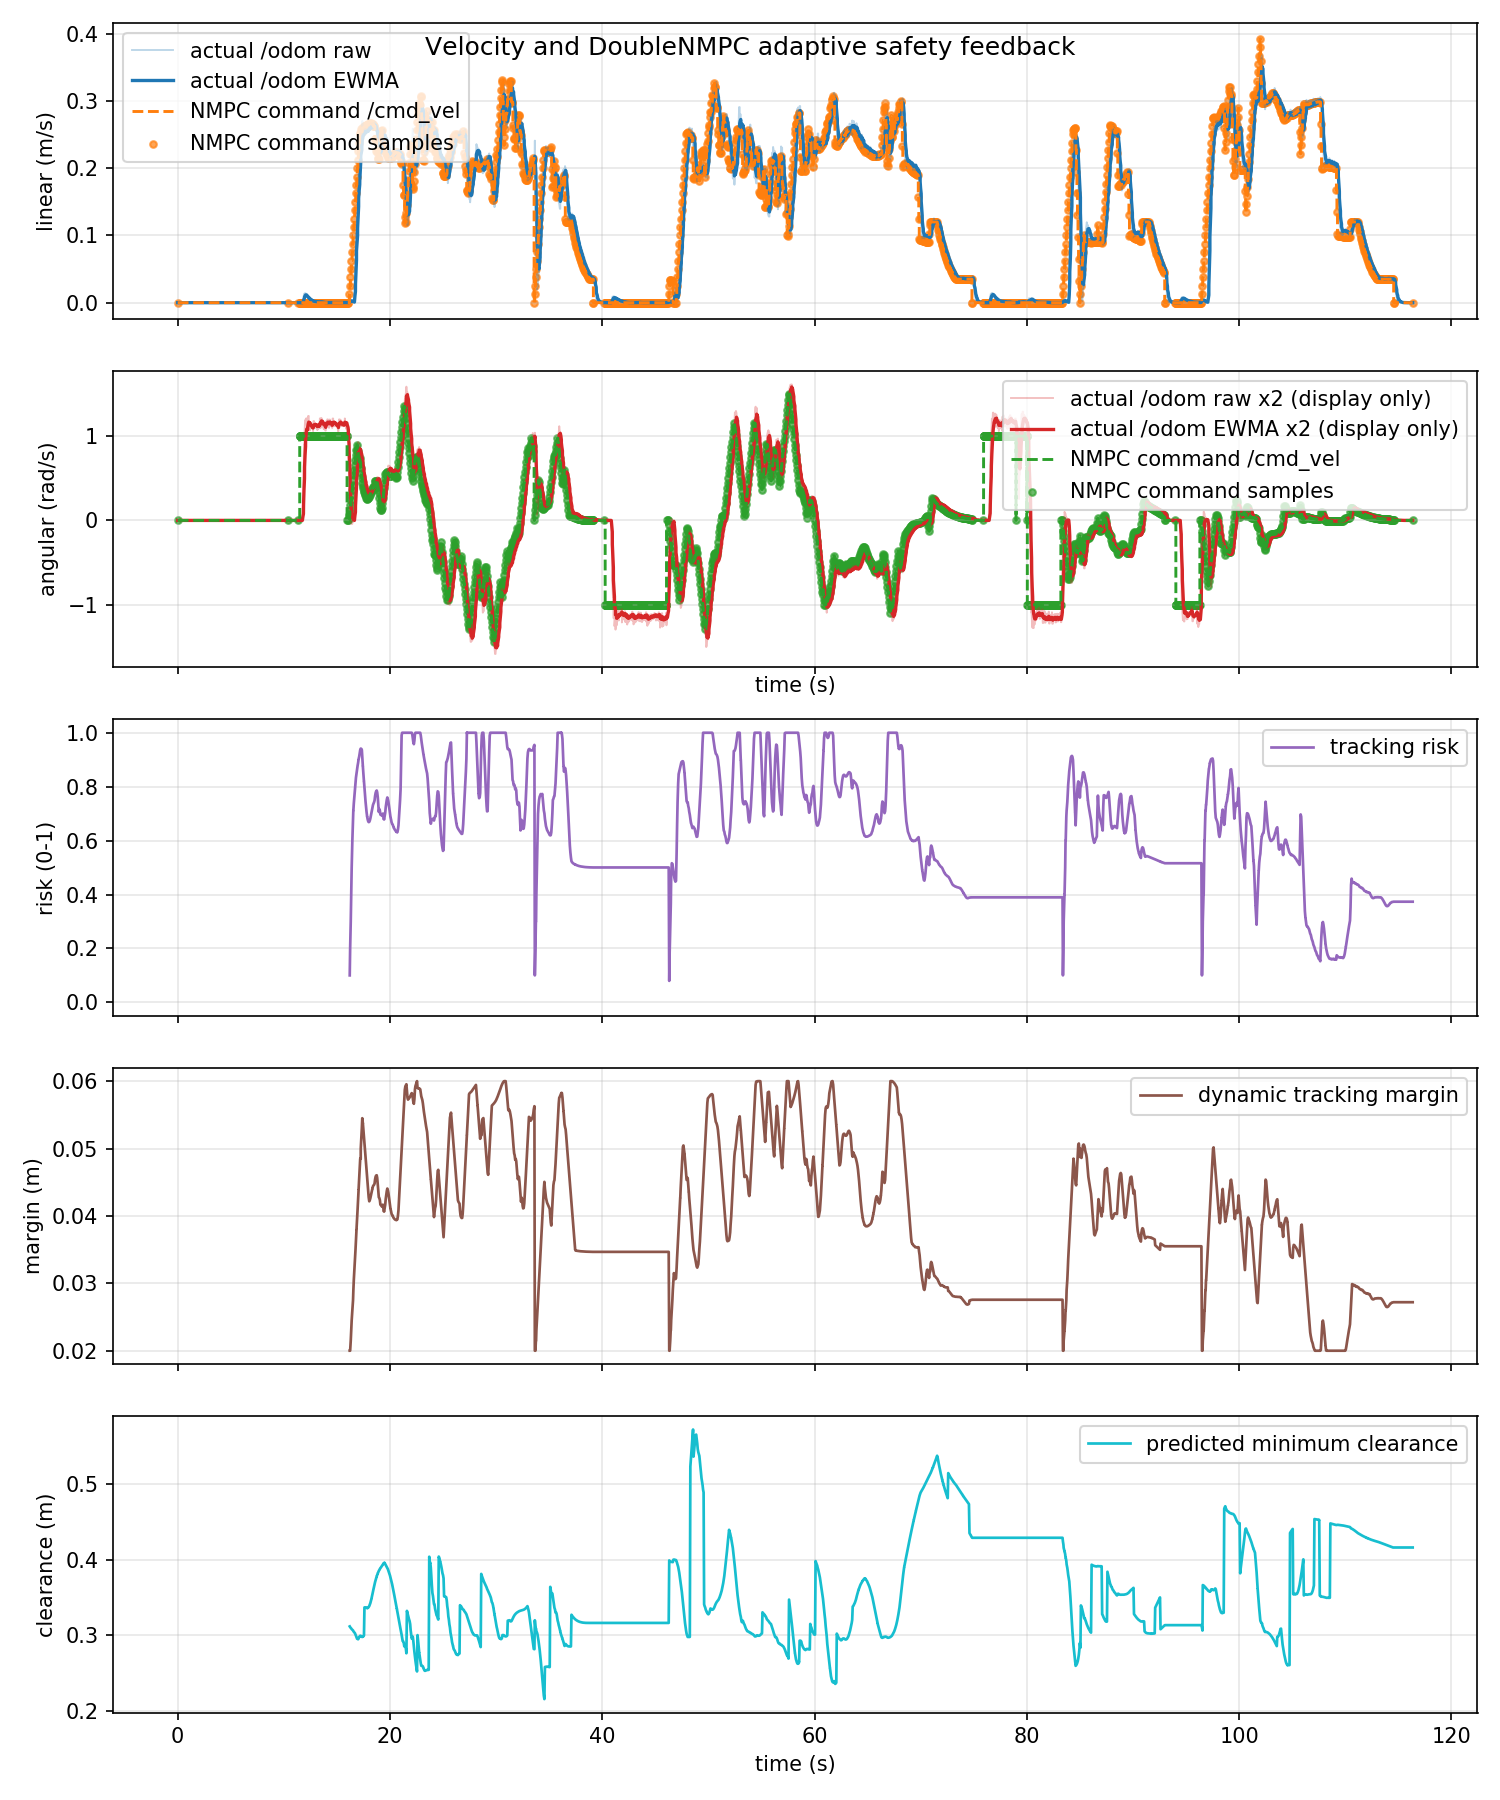

The file beside this chart, header and first rows:
time_s, actual_linear_mps, actual_angular_radps, command_linear_mps, command_angular_radps, command_linear_abs_mps, command_angular_abs_radps, tracking_risk, dynamic_safe_margin_m, predicted_min_clearance_m
0.0, 0.0, 0.0, 0.0, 0.0, 0.0, 0.0, nan, nan, nan
0.03695, 0.0, 0.0, 0.0, 0.0, 0.0, 0.0, nan, nan, nan
0.04361, 0.0, 0.0, 0.0, 0.0, 0.0, 0.0, nan, nan, nan
0.09386, 0.0, 0.0, 0.0, 0.0, 0.0, 0.0, nan, nan, nan
0.1436, 0.0, 0.0, 0.0, 0.0, 0.0, 0.0, nan, nan, nan
0.1527, 0.0, 0.0, 0.0, 0.0, 0.0, 0.0, nan, nan, nan
0.1889, 0.0, 0.0, 0.0, 0.0, 0.0, 0.0, nan, nan, nan
0.2436, 0.0, 0.0, 0.0, 0.0, 0.0, 0.0, nan, nan, nan
0.2456, 0.0, 0.0, 0.0, 0.0, 0.0, 0.0, nan, nan, nan
0.2865, 0.0, 0.0, 0.0, 0.0, 0.0, 0.0, nan, nan, nan
0.3439, 0.0, 0.0, 0.0, 0.0, 0.0, 0.0, nan, nan, nan
0.3446, 0.0, 0.0, 0.0, 0.0, 0.0, 0.0, nan, nan, nan
0.4054, 0.0, 0.0, 0.0, 0.0, 0.0, 0.0, nan, nan, nan
0.4349, 0.0, 0.0, 0.0, 0.0, 0.0, 0.0, nan, nan, nan
0.4436, 0.0, 0.0, 0.0, 0.0, 0.0, 0.0, nan, nan, nan
0.4977, 0.0, 0.0, 0.0, 0.0, 0.0, 0.0, nan, nan, nan
0.5436, 0.0, 0.0, 0.0, 0.0, 0.0, 0.0, nan, nan, nan
0.573, 0.0, 0.0, 0.0, 0.0, 0.0, 0.0, nan, nan, nan
0.5883, 0.0, 0.0, 0.0, 0.0, 0.0, 0.0, nan, nan, nan
0.6436, 0.0, 0.0, 0.0, 0.0, 0.0, 0.0, nan, nan, nan
0.6559, 0.0, 0.0, 0.0, 0.0, 0.0, 0.0, nan, nan, nan
0.7005, 0.0, 0.0, 0.0, 0.0, 0.0, 0.0, nan, nan, nan
0.7366, 0.0, 0.0, 0.0, 0.0, 0.0, 0.0, nan, nan, nan
0.7436, 0.0, 0.0, 0.0, 0.0, 0.0, 0.0, nan, nan, nan
0.7924, 0.0, 0.0, 0.0, 0.0, 0.0, 0.0, nan, nan, nan
0.8436, 0.0, 0.0, 0.0, 0.0, 0.0, 0.0, nan, nan, nan
0.8605, 0.0, 0.0, 0.0, 0.0, 0.0, 0.0, nan, nan, nan
0.9054, 0.0, 0.0, 0.0, 0.0, 0.0, 0.0, nan, nan, nan
0.9365, 0.0, 0.0, 0.0, 0.0, 0.0, 0.0, nan, nan, nan
0.9436, 0.0, 0.0, 0.0, 0.0, 0.0, 0.0, nan, nan, nan
0.9967, 0.0, 0.0, 0.0, 0.0, 0.0, 0.0, nan, nan, nan
1.044, 0.0, 0.0, 0.0, 0.0, 0.0, 0.0, nan, nan, nan
1.052, 0.0, 0.0, 0.0, 0.0, 0.0, 0.0, nan, nan, nan
1.11, 0.0, 0.0, 0.0, 0.0, 0.0, 0.0, nan, nan, nan
1.136, 0.0, 0.0, 0.0, 0.0, 0.0, 0.0, nan, nan, nan
1.144, 0.0, 0.0, 0.0, 0.0, 0.0, 0.0, nan, nan, nan
1.199, 0.0, 0.0, 0.0, 0.0, 0.0, 0.0, nan, nan, nan
1.244, 0.0, 0.0, 0.0, 0.0, 0.0, 0.0, nan, nan, nan
1.253, 0.0, 0.0, 0.0, 0.0, 0.0, 0.0, nan, nan, nan
1.29, 0.0, 0.0, 0.0, 0.0, 0.0, 0.0, nan, nan, nan
1.344, 0.0, 0.0, 0.0, 0.0, 0.0, 0.0, nan, nan, nan
1.349, 0.0, 0.0, 0.0, 0.0, 0.0, 0.0, nan, nan, nan
1.401, 0.0, 0.0, 0.0, 0.0, 0.0, 0.0, nan, nan, nan
1.437, 0.0, 0.0, 0.0, 0.0, 0.0, 0.0, nan, nan, nan
1.444, 0.0, 0.0, 0.0, 0.0, 0.0, 0.0, nan, nan, nan
1.497, 0.0, 0.0, 0.0, 0.0, 0.0, 0.0, nan, nan, nan
1.544, 0.0, 0.0, 0.0, 0.0, 0.0, 0.0, nan, nan, nan
1.553, 0.0, 0.0, 0.0, 0.0, 0.0, 0.0, nan, nan, nan
1.601, 0.0, 0.0, 0.0, 0.0, 0.0, 0.0, nan, nan, nan
1.64, 0.0, 0.0, 0.0, 0.0, 0.0, 0.0, nan, nan, nan
1.644, 0.0, 0.0, 0.0, 0.0, 0.0, 0.0, nan, nan, nan
1.697, 0.0, 0.0, 0.0, 0.0, 0.0, 0.0, nan, nan, nan
1.744, 0.0, 0.0, 0.0, 0.0, 0.0, 0.0, nan, nan, nan
1.753, 0.0, 0.0, 0.0, 0.0, 0.0, 0.0, nan, nan, nan
1.786, 0.0, 0.0, 0.0, 0.0, 0.0, 0.0, nan, nan, nan
1.844, 0.0, 0.0, 0.0, 0.0, 0.0, 0.0, nan, nan, nan
1.853, 0.0, 0.0, 0.0, 0.0, 0.0, 0.0, nan, nan, nan
1.901, 0.0, 0.0, 0.0, 0.0, 0.0, 0.0, nan, nan, nan
1.94, 0.0, 0.0, 0.0, 0.0, 0.0, 0.0, nan, nan, nan
1.944, 0.0, 0.0, 0.0, 0.0, 0.0, 0.0, nan, nan, nan
... 3,422 more rows
